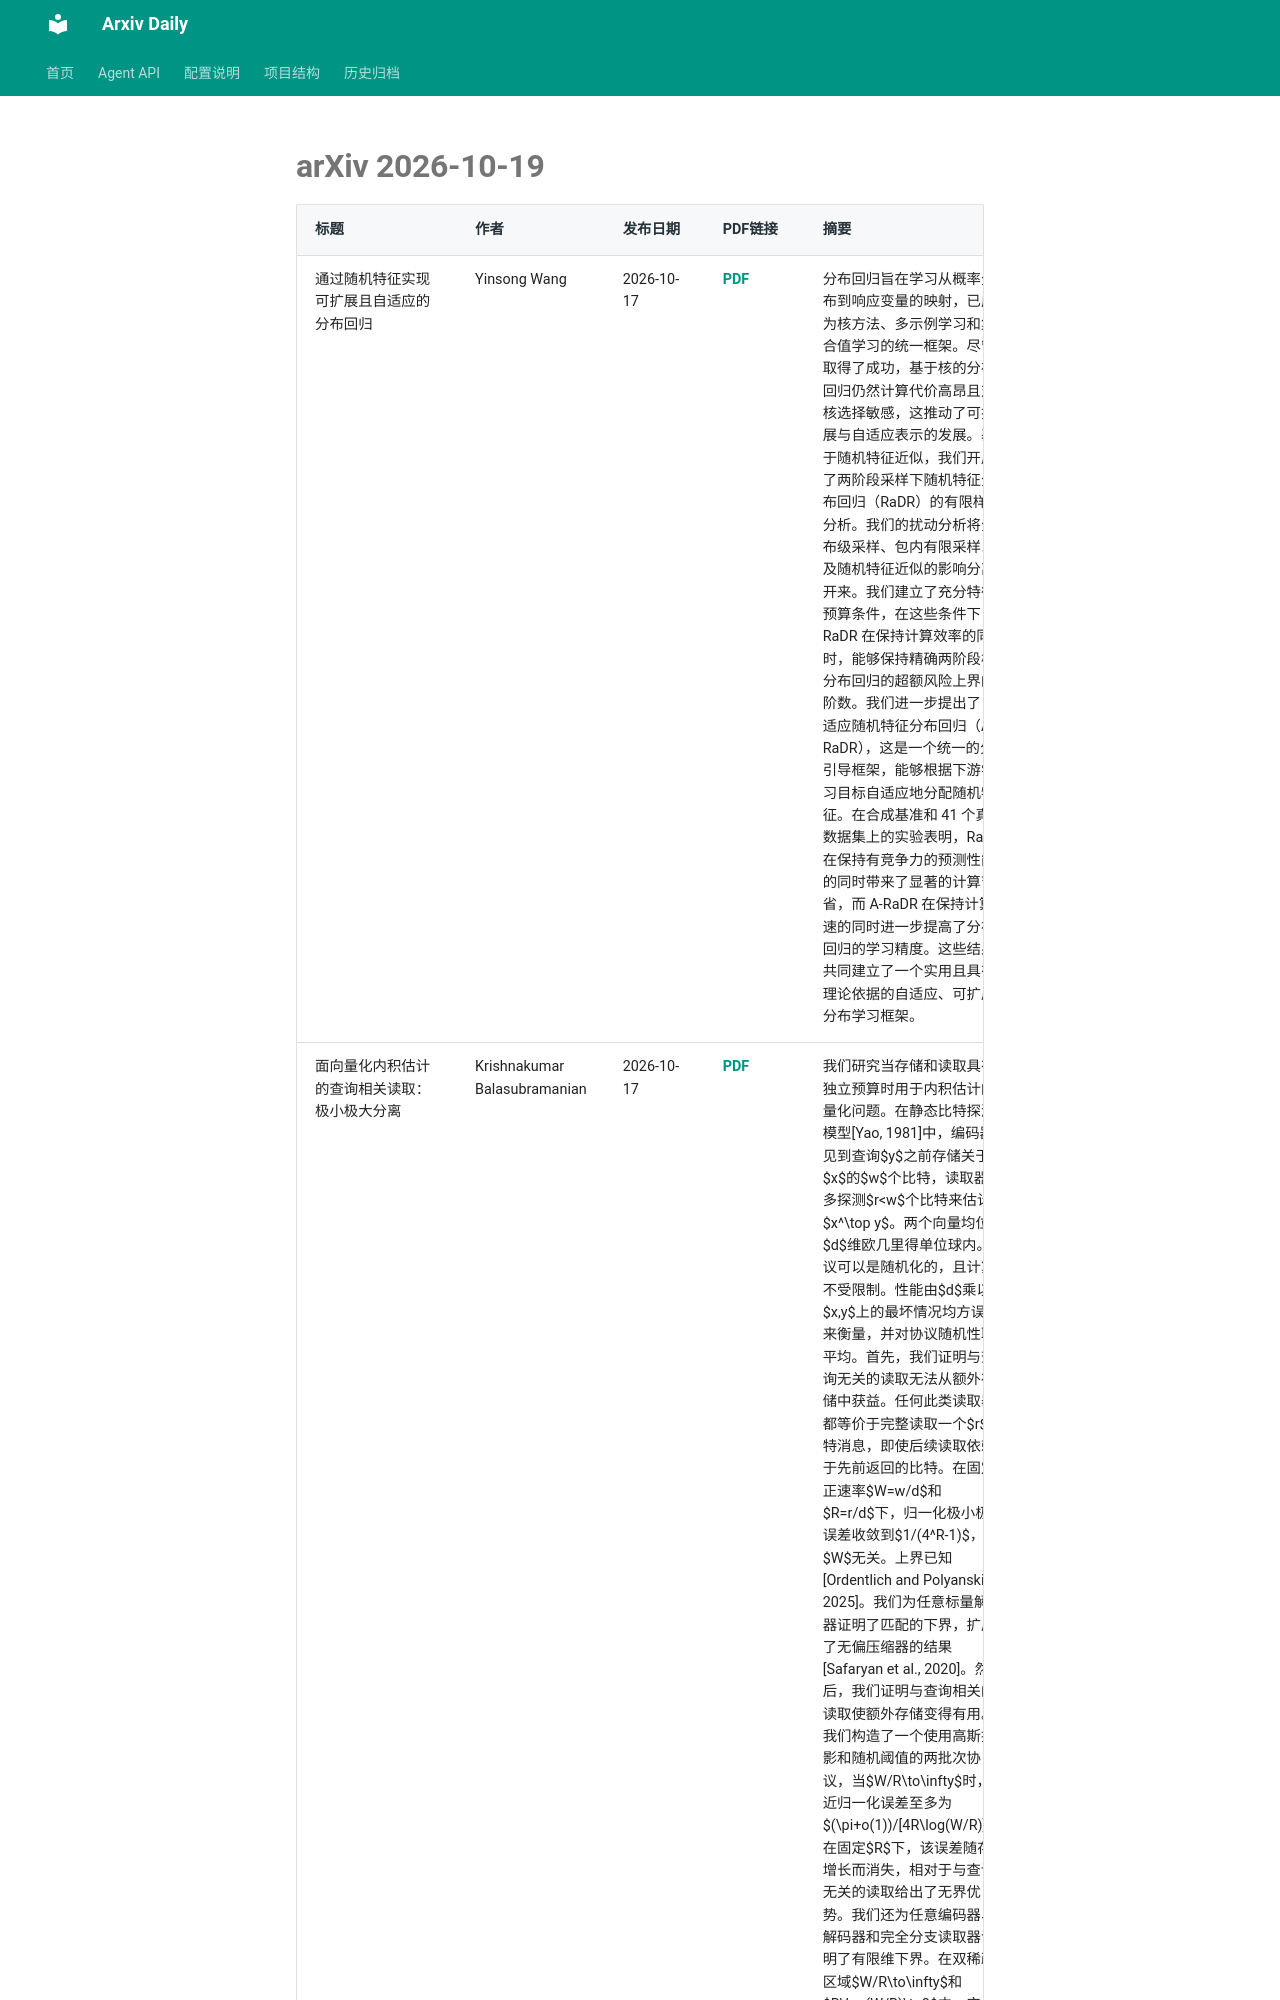

repository: Lcollection/Arxiv_Daily · page: daily-papers/2026-10-19-arxiv/index.html · generator: mkdocs

# arXiv 2026-10-19

| 标题 | 作者 | 发布日期 | PDF链接 | 摘要 |
|------|------|----------|--------|------|
| 通过随机特征实现可扩展且自适应的分布回归 | Yinsong Wang | 2026-10-17 | [PDF](https://arxiv.org/pdf/2610.24892v1) | 分布回归旨在学习从概率分布到响应变量的映射，已成为核方法、多示例学习和集合值学习的统一框架。尽管取得了成功，基于核的分布回归仍然计算代价高昂且对核选择敏感，这推动了可扩展与自适应表示的发展。基于随机特征近似，我们开展了两阶段采样下随机特征分布回归（RaDR）的有限样本分析。我们的扰动分析将分布级采样、包内有限采样以及随机特征近似的影响分离开来。我们建立了充分特征预算条件，在这些条件下，RaDR 在保持计算效率的同时，能够保持精确两阶段核分布回归的超额风险上界的阶数。我们进一步提出了自适应随机特征分布回归（A-RaDR），这是一个统一的分数引导框架，能够根据下游学习目标自适应地分配随机特征。在合成基准和 41 个真实数据集上的实验表明，RaDR 在保持有竞争力的预测性能的同时带来了显著的计算节省，而 A-RaDR 在保持计算加速的同时进一步提高了分布回归的学习精度。这些结果共同建立了一个实用且具有理论依据的自适应、可扩展分布学习框架。 |
| 面向量化内积估计的查询相关读取：极小极大分离 | Krishnakumar Balasubramanian | 2026-10-17 | [PDF](https://arxiv.org/pdf/2610.24890v1) | 我们研究当存储和读取具有独立预算时用于内积估计的量化问题。在静态比特探测模型[Yao, 1981]中，编码器在见到查询$y$之前存储关于$x$的$w$个比特，读取器最多探测$r<w$个比特来估计$x^\top y$。两个向量均位于$d$维欧几里得单位球内。协议可以是随机化的，且计算不受限制。性能由$d$乘以在$x,y$上的最坏情况均方误差来衡量，并对协议随机性取平均。首先，我们证明与查询无关的读取无法从额外存储中获益。任何此类读取器都等价于完整读取一个$r$比特消息，即使后续读取依赖于先前返回的比特。在固定正速率$W=w/d$和$R=r/d$下，归一化极小极大误差收敛到$1/(4^R-1)$，与$W$无关。上界已知[Ordentlich and Polyanskiy, 2025]。我们为任意标量解码器证明了匹配的下界，扩展了无偏压缩器的结果[Safaryan et al., 2020]。然后，我们证明与查询相关的读取使额外存储变得有用。我们构造了一个使用高斯投影和随机阈值的两批次协议，当$W/R\to\infty$时，渐近归一化误差至多为$(\pi+o(1))/[4R\log(W/R)]$。在固定$R$下，该误差随存储增长而消失，相对于与查询无关的读取给出了无界优势。我们还为任意编码器、解码器和完全分支读取器证明了有限维下界。在双稀疏区域$W/R\to\infty$和$R\log(W/R)\to0$中，它给出
